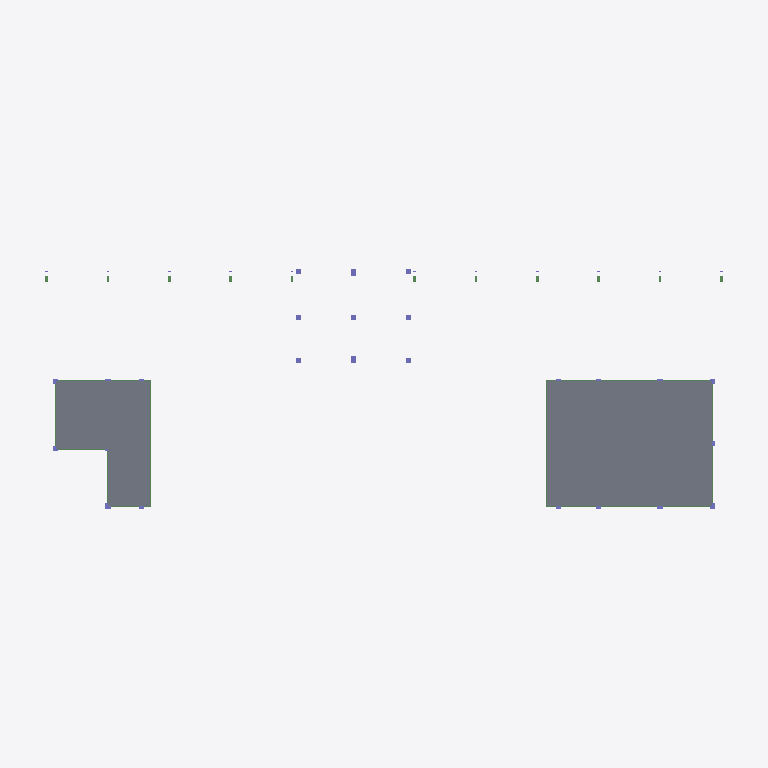
Plan cut of the same IFC building model at storey '5.000' (level 5.00 m, cut at 6.40 m), seen from above with north up, elements coloured by IFC class: 16 beams (green), 13 slabs (grey), 2 columns (violet). Cut surfaces are drawn darker.
Extent 69.6 m × 29.0 m × 23.3 m (x, y, z). Storeys (3): 0.000 at 0.00 m; 5.000 at 5.00 m; 8.000 at 8.00 m. Elements (910): 294 IfcBeam, 281 IfcSlab, 214 IfcColumn, 121 IfcMember.

HEADER;
FILE_DESCRIPTION(('ViewDefinition [CoordinationView_V2.0]'),'2;1');
FILE_NAME('项目编号','2026-06-23T17:32:04',(''),(''),'The EXPRESS Data Manager Version 5.02.0100.07 : ','20190327_2315(x64) - Exporter 20.0.0.377 - 备用 UI','');
FILE_SCHEMA(('IFC2X3'));
ENDSEC;
DATA;
#105=IFCPROJECT('1IOalBQGL5lhHmE7LRwan$',#41,'项目编号',$,$,'项目名称','项目状态',(#97),#92);
#75285=IFCSITE('1IOalBQGL5lhHmE7LRwanz',#41,'Default',$,$,#75282,$,$,.ELEMENT.,(39,54,57,601318),(116,25,58,795166),0.0,$,$);
#115=IFCBUILDING('1IOalBQGL5lhHmE7LRwan_',#41,'',$,$,#32,$,'',.ELEMENT.,$,$,$);
#124=IFCBUILDINGSTOREY('1IOalBQGL5lhHmE7Ma5RBS',#41,'0.000',$,'标高:正负零标高',#122,$,'0.000',.ELEMENT.,3.553585E-10);
#130=IFCBUILDINGSTOREY('1IOalBQGL5lhHmE7Ma4$RK',#41,'5.000',$,'标高:正负零标高',#129,$,'5.000',.ELEMENT.,5000.0);
#136=IFCBUILDINGSTOREY('1IOalBQGL5lhHmE7Ma4$Rj',#41,'8.000',$,'标高:正负零标高',#135,$,'8.000',.ELEMENT.,8000.0);
#32560=IFCSLAB('3ZO5H9hlv7XOuRwFJHJq_9',#41,'楼板:板_120mm:576902',$,'楼板:板_120mm',#32544,#32558,'576902',.FLOOR.);
#32716=IFCSLAB('3ZO5H9hlv7XOuRwFJHJq$c',#41,'楼板:板_120mm:577001',$,'楼板:板_120mm',#32700,#32714,'577001',.FLOOR.);
#32248=IFCSLAB('1GsI9txv98xQUpvzBQSP8s',#41,'楼板:板_120mm:576704',$,'楼板:板_120mm',#32232,#32246,'576704',.FLOOR.);
#32612=IFCSLAB('3ZO5H9hlv7XOuRwFJHJq_e',#41,'楼板:板_120mm:576935',$,'楼板:板_120mm',#32596,#32610,'576935',.FLOOR.);
#32768=IFCSLAB('3ZO5H9hlv7XOuRwFJHJqm5',#41,'楼板:板_120mm:577034',$,'楼板:板_120mm',#32752,#32766,'577034',.FLOOR.);
#32508=IFCSLAB('3ZO5H9hlv7XOuRwFJHJqzg',#41,'楼板:板_120mm:576869',$,'楼板:板_120mm',#32492,#32506,'576869',.FLOOR.);
#32664=IFCSLAB('3ZO5H9hlv7XOuRwFJHJq$7',#41,'楼板:板_120mm:576968',$,'楼板:板_120mm',#32648,#32662,'576968',.FLOOR.);
#32300=IFCSLAB('1GsI9txv98xQUpvzBQSP8N',#41,'楼板:板_120mm:576737',$,'楼板:板_120mm',#32284,#32298,'576737',.FLOOR.);
#32352=IFCSLAB('1GsI9txv98xQUpvzBQSPFq',#41,'楼板:板_120mm:576770',$,'楼板:板_120mm',#32336,#32350,'576770',.FLOOR.);
#32820=IFCSLAB('3ZO5H9hlv7XOuRwFJHJqma',#41,'楼板:板_120mm:577067',$,'楼板:板_120mm',#32804,#32818,'577067',.FLOOR.);
#32872=IFCSLAB('3ZO5H9hlv7XOuRwFJHJqn3',#41,'楼板:板_120mm:577100',$,'楼板:板_120mm',#32856,#32870,'577100',.FLOOR.);
#32404=IFCSLAB('1GsI9txv98xQUpvzBQSPFL',#41,'楼板:板_120mm:576803',$,'楼板:板_120mm',#32388,#32402,'576803',.FLOOR.);
#32456=IFCSLAB('1GsI9txv98xQUpvzBQSPEo',#41,'楼板:板_120mm:576836',$,'楼板:板_120mm',#32440,#32454,'576836',.FLOOR.);
#24897=IFCBEAM('3qTtSJLILF0vCzez_p6ggw',#41,'混凝土-矩形梁:250x500mm:566865',$,'混凝土-矩形梁:250x500mm',#24774,#24895,'566865');
#10113=IFCBEAM('0pxwm_IkTFlB6E9yWsHdLj',#41,'混凝土-矩形梁:250x600mm:557511',$,'混凝土-矩形梁:250x600mm',#10080,#10111,'557511');
#11478=IFCBEAM('0awF82XyPDBPTXyIU6N4Rd',#41,'混凝土-矩形梁:250x500mm:558166',$,'混凝土-矩形梁:250x500mm',#11445,#11476,'558166');
#10321=IFCBEAM('0vZpZE1Cr8evis7e2GOEZ_',#41,'混凝土-矩形梁:250x600mm:557642',$,'混凝土-矩形梁:250x600mm',#10288,#10319,'557642');
#10895=IFCBEAM('0yHWtoGx90meGFLcjMywSG',#41,'混凝土-矩形梁:250x500mm:557958',$,'混凝土-矩形梁:250x500mm',#10862,#10893,'557958');
#11421=IFCBEAM('0awF82XyPDBPTXyIU6N4Rb',#41,'混凝土-矩形梁:250x500mm:558164',$,'混凝土-矩形梁:250x500mm',#11388,#11419,'558164');
#11364=IFCBEAM('0awF82XyPDBPTXyIU6N4RZ',#41,'混凝土-矩形梁:250x500mm:558162',$,'混凝土-矩形梁:250x500mm',#11331,#11362,'558162');
ENDSEC;
